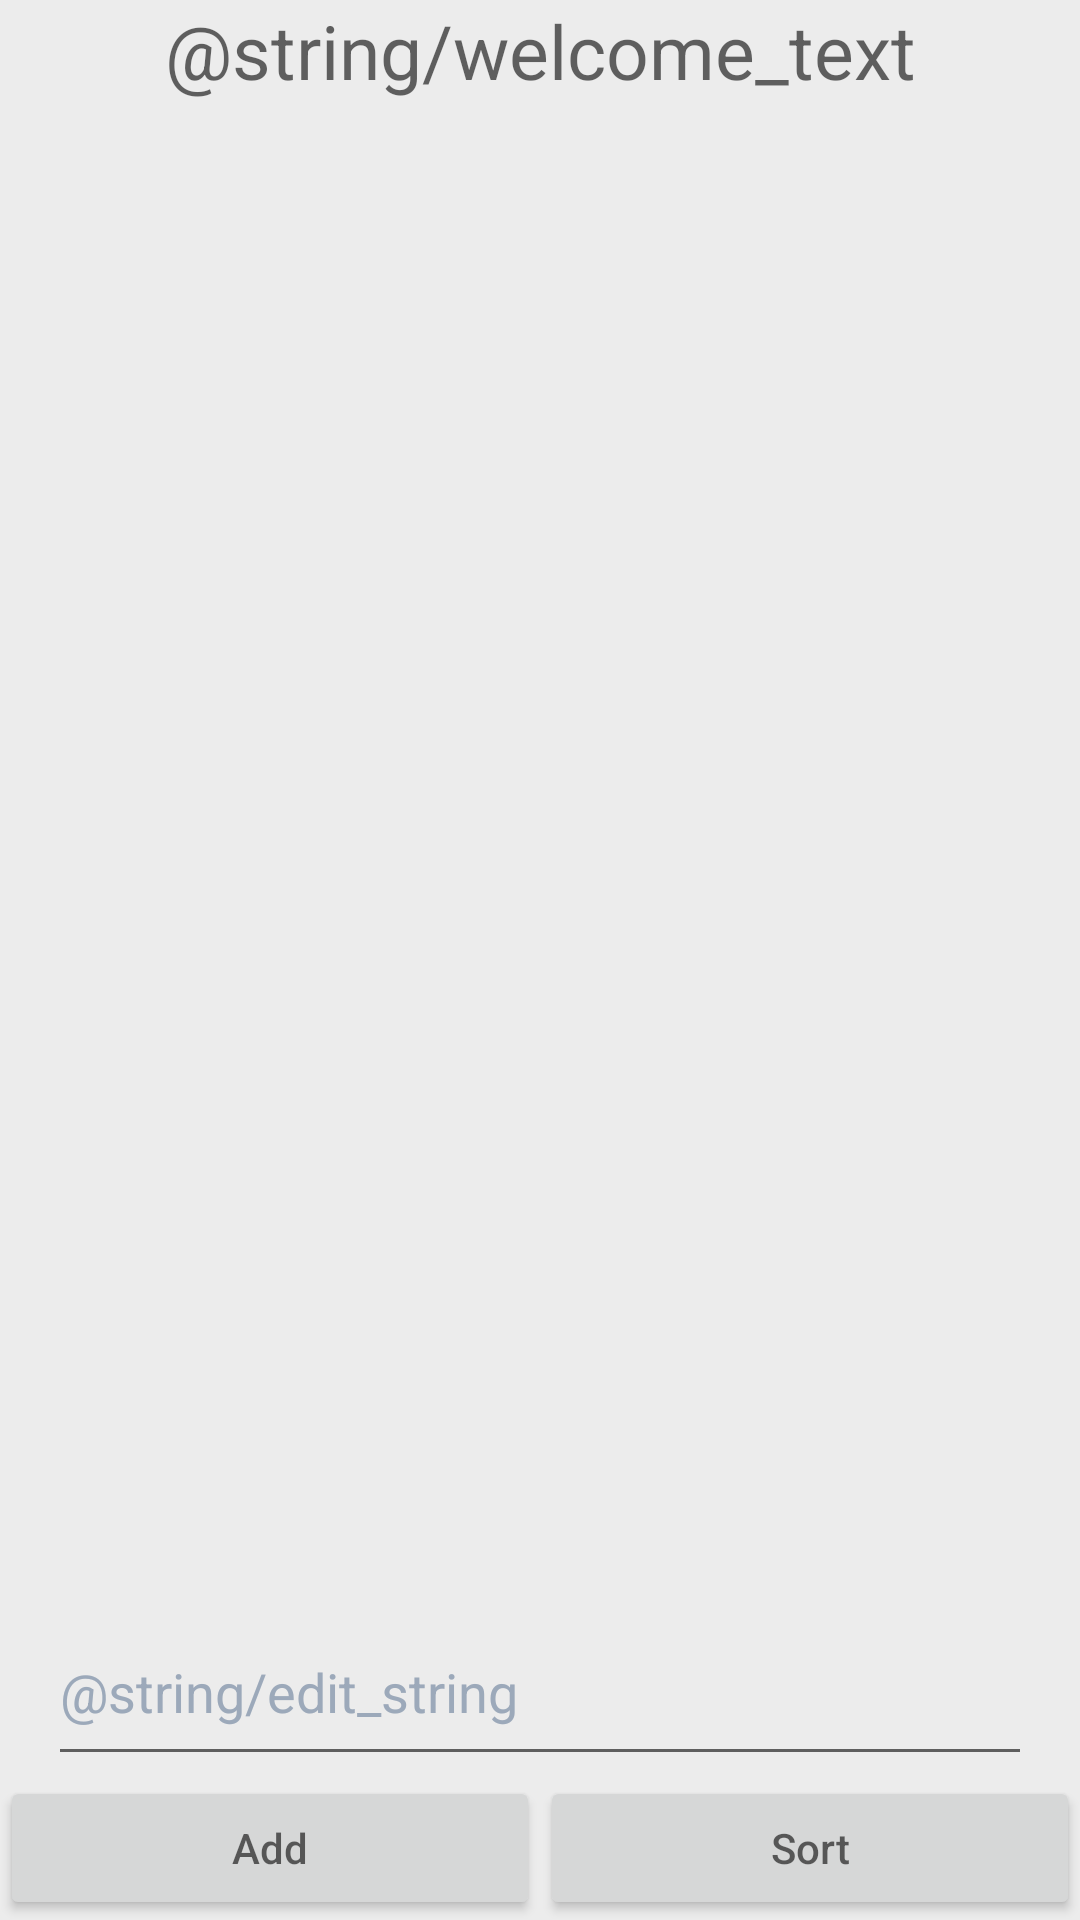

Write the Android layout XML for this screen, with the resource values it uses.
<!-- AndroidManifest.xml: application theme AppTheme -->
<!-- res/layout/activity_main.xml -->
<?xml version="1.0" encoding="utf-8"?>
<LinearLayout
        xmlns:android="http://schemas.android.com/apk/res/android"
        xmlns:tools="http://schemas.android.com/tools"
        android:layout_width="match_parent"
        android:layout_height="match_parent"
        tools:context=".views.SorterActivity"
        android:orientation="vertical"
        android:background="@color/color_gray_light"
        android:id="@+id/main_layout">

    <TextView
            android:id="@+id/hello_text"
            android:textSize="25sp"
            android:layout_width="match_parent"
            android:layout_height="wrap_content"
            android:text="@string/welcome_text"
            android:gravity="center"
            android:textAppearance="@style/TextAppearance.AppCompat.Display3"/>

    <androidx.recyclerview.widget.RecyclerView
            android:id="@+id/recycler"
            android:layout_height="0dp"
            android:layout_width="match_parent"
            android:layout_weight="1"/>

    <LinearLayout
            android:id="@+id/edit_text_layout"
            android:layout_width="match_parent"
            android:layout_height="wrap_content"
            android:orientation="horizontal">

        <EditText
                android:id="@+id/edit_string"
                android:layout_width="0dp"
                android:layout_height="wrap_content"
                android:layout_weight="1"
                android:paddingTop="16dp"
                android:paddingBottom="16dp"
                android:layout_marginLeft="16dp"
                android:layout_marginRight="16dp"
                android:textColor="@color/color_dark"
                android:textColorHint="@color/color_gray"
                android:hint="@string/edit_string"
                android:inputType="text"
                android:importantForAutofill="no"
                tools:targetApi="o"/>

    </LinearLayout>

    <LinearLayout
            android:id="@+id/main_buttons_layout"
            android:layout_width="match_parent"
            android:layout_height="wrap_content"
            android:orientation="horizontal">

        <Button
                style="@style/TextAppearance.AppCompat.Button"
                android:id="@+id/add_button"
                android:hint="@string/add_button"
                android:layout_weight="0.5"
                android:textColor="@color/color_gray_dark"
                android:layout_height="wrap_content"
                android:layout_width="0dp"/>

        <Button
                style="@style/TextAppearance.AppCompat.Button"
                android:layout_width="0dp"
                android:id="@+id/sort_button"
                android:layout_weight="0.5"
                android:hint="@string/sort_button"
                android:textColor="@color/color_gray_dark"
                android:layout_height="wrap_content"/>

    </LinearLayout>

</LinearLayout>
<!-- resources referenced by this layout -->
<resources>
  <color name="color_dark">#000000</color>
  <color name="color_gray">#9CA9BA</color>
  <color name="color_gray_dark">#675F7F</color>
  <color name="color_gray_light">#ECECEC</color>
  <string name="add_button">Add</string>
  <string name="edit_string">Введите текст</string>
  <string name="sort_button">Sort</string>
  <string name="welcome_text">Добро пожаловать в строковый сортировщик</string>
  <style name="AppTheme" parent="Theme.AppCompat.Light.DarkActionBar">
          
          <item name="colorPrimary">@color/color_primary</item>
          <item name="colorPrimaryDark">@color/color_primaryDark</item>
          <item name="colorAccent">@color/color_accent</item>
      </style>
  <color name="color_primary">#2A1956</color>
  <color name="color_primaryDark">#1C0E42</color>
  <color name="color_accent">#0C2B4C</color>
</resources>
